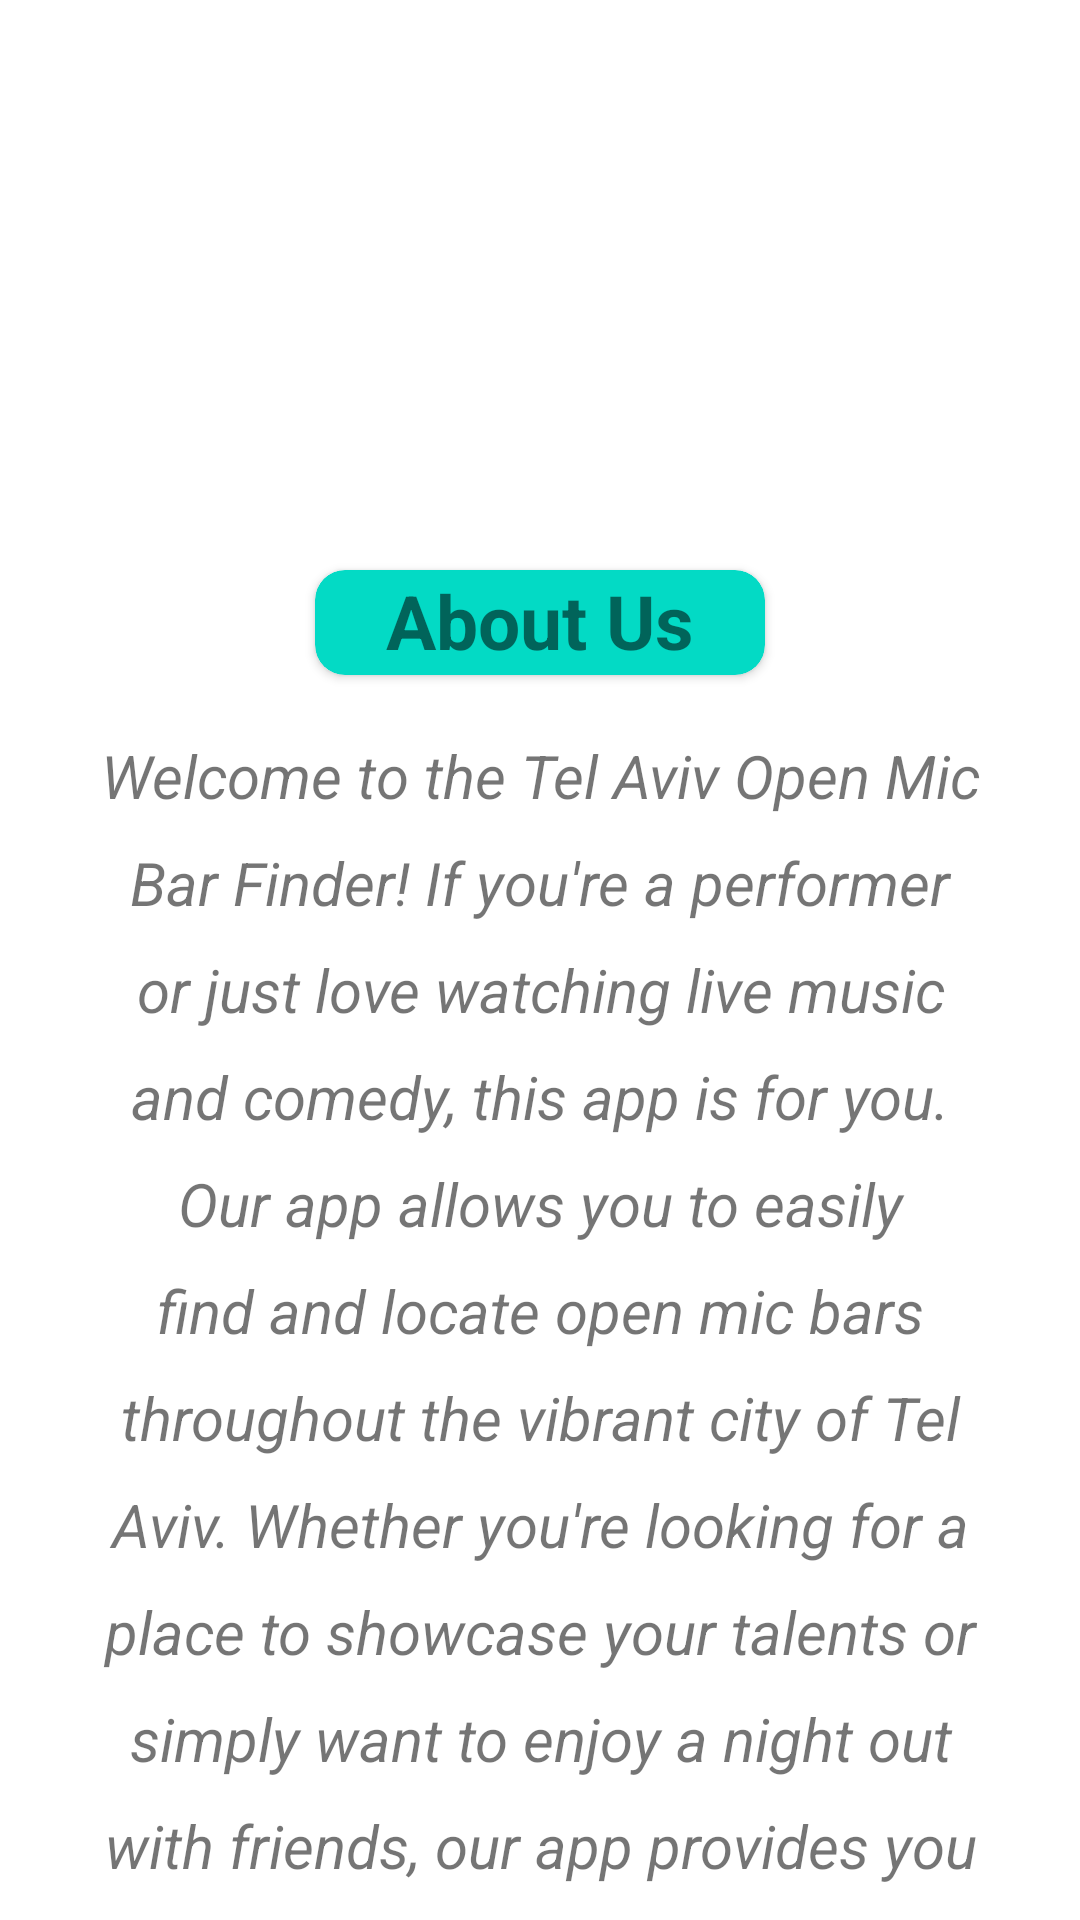

Reconstruct the res/layout file that produces this screen, plus the resources it refers to.
<!-- AndroidManifest.xml: application theme Theme.NoamOrOpenMic -->
<!-- res/layout/activity_about_us_main4.xml -->
<?xml version="1.0" encoding="utf-8"?>
<androidx.constraintlayout.widget.ConstraintLayout xmlns:android="http://schemas.android.com/apk/res/android"
    xmlns:app="http://schemas.android.com/apk/res-auto"
    xmlns:tools="http://schemas.android.com/tools"
    android:layout_width="match_parent"
    android:layout_height="match_parent"
    tools:context=".AboutUsMainActivity4">

    <ImageView
        android:id="@+id/imageView3"
        android:layout_width="0dp"
        android:layout_height="150dp"
        app:layout_constraintEnd_toEndOf="parent"
        app:layout_constraintStart_toStartOf="parent"
        app:layout_constraintTop_toTopOf="parent"
        app:srcCompat="@drawable/download" />

    <TextView
        android:id="@+id/AboutUs"
        android:layout_width="0dp"
        android:layout_height="wrap_content"
        android:layout_marginStart="25dp"
        android:layout_marginTop="20dp"
        android:layout_marginEnd="25dp"
        android:lineSpacingExtra="12sp"
        android:text="Welcome to the Tel Aviv Open Mic Bar Finder! If you're a performer or just love watching live music and comedy, this app is for you. Our app allows you to easily find and locate open mic bars throughout the vibrant city of Tel Aviv. Whether you're looking for a place to showcase your talents or simply want to enjoy a night out with friends, our app provides you with all the information you need to make the most of your evening."
        android:textAlignment="center"
        android:textAllCaps="false"
        android:textSize="20sp"
        android:textStyle="italic"
        app:layout_constraintEnd_toEndOf="parent"
        app:layout_constraintHorizontal_bias="0.0"
        app:layout_constraintStart_toStartOf="parent"
        app:layout_constraintTop_toBottomOf="@+id/cardView2" />

    <androidx.cardview.widget.CardView
        android:id="@+id/cardView2"
        android:layout_width="150dp"
        android:layout_height="35dp"
        android:layout_marginTop="40dp"
        android:backgroundTint="@color/teal_200"
        app:cardCornerRadius="10dp"
        app:layout_constraintEnd_toEndOf="parent"
        app:layout_constraintStart_toStartOf="parent"
        app:layout_constraintTop_toBottomOf="@+id/imageView3">

        <TextView
            android:id="@+id/textView11"
            android:layout_width="match_parent"
            android:layout_height="wrap_content"
            android:text="About Us"
            android:textAlignment="center"
            android:textSize="25sp"
            android:textStyle="bold" />
    </androidx.cardview.widget.CardView>

</androidx.constraintlayout.widget.ConstraintLayout>
<!-- resources referenced by this layout -->
<resources>
  <style name="Theme.NoamOrOpenMic" parent="Theme.MaterialComponents.DayNight.DarkActionBar">
          
          <item name="colorPrimary">@color/purple_500</item>
          <item name="colorPrimaryVariant">@color/purple_700</item>
          <item name="colorOnPrimary">@color/white</item>
          
          <item name="colorSecondary">@color/teal_200</item>
          <item name="colorSecondaryVariant">@color/teal_700</item>
          <item name="colorOnSecondary">@color/black</item>
          
          <item name="android:statusBarColor">?attr/colorPrimaryVariant</item>
          
      </style>
  <!-- not gathered from this repository: default colours our renderer supplied (Android Studio template values) -->
  <color name="purple_500">#FF6200EE</color>
  <color name="purple_700">#FF3700B3</color>
  <color name="teal_200">#FF03DAC5</color>
  <color name="teal_700">#FF018786</color>
  <color name="black">#FF000000</color>
  <color name="white">#FFFFFFFF</color>
</resources>
